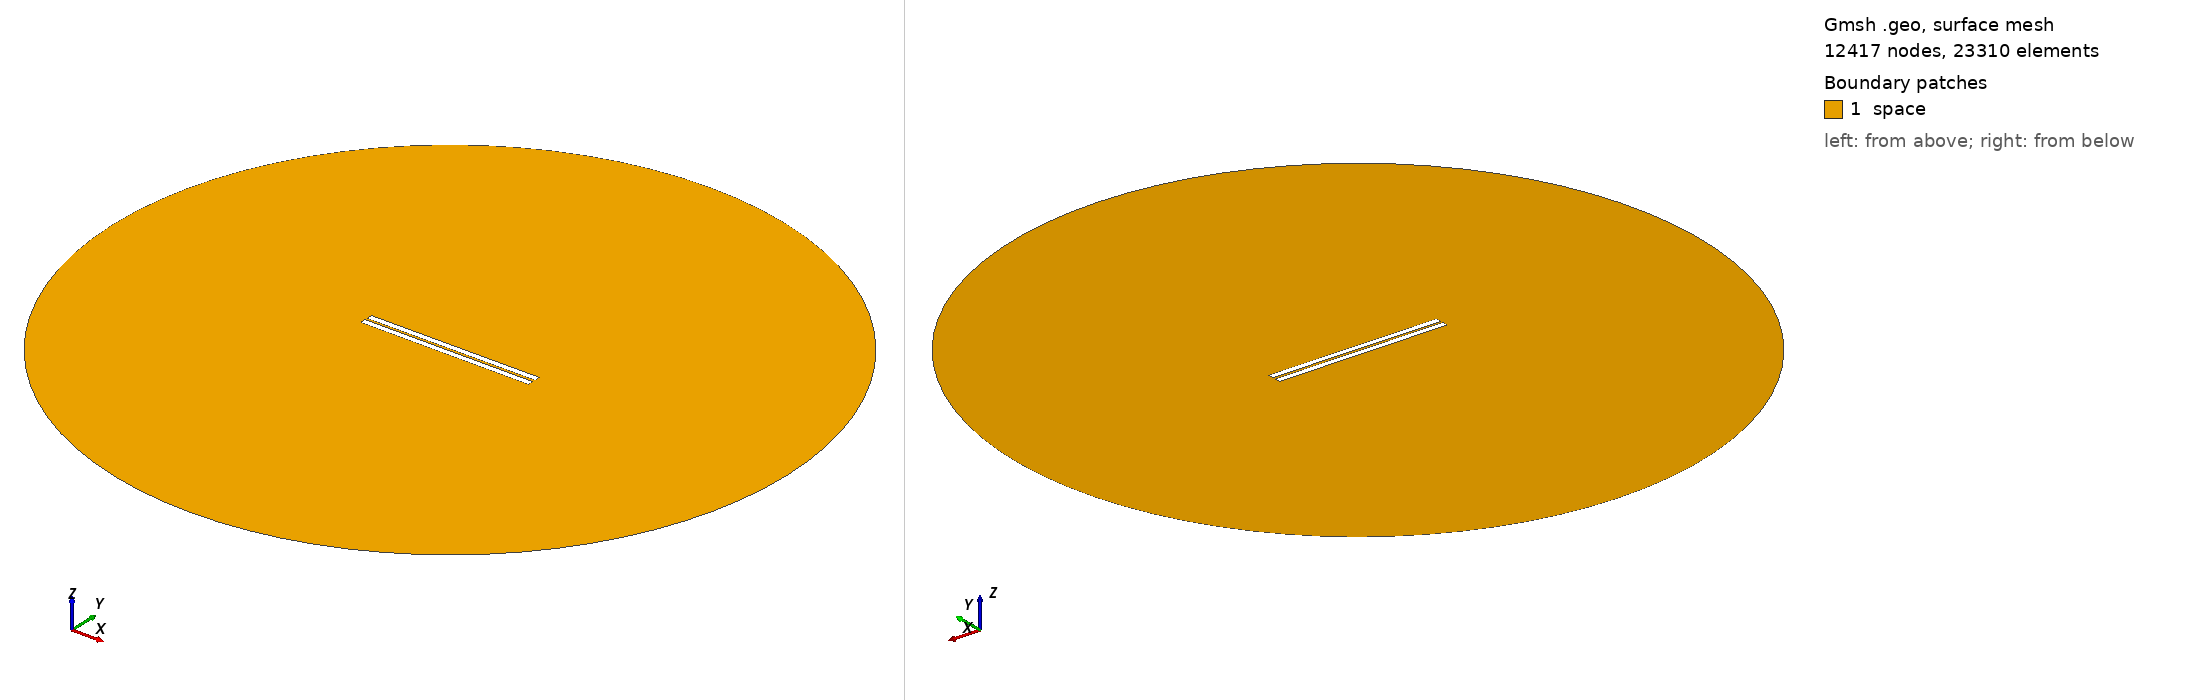

Gmsh geometry script, surface-meshed: 12417 nodes, 23310 surface elements. Boundary patches (legend numbers): 1 space. Left view from above one corner, right view from below the opposite corner. Legend entries are the model's physical surfaces. The drawing asked Gmsh for element sizes between 1% and 20% of the model's largest extent; the script's own settings can give other sizes.

=== 315.geo (drawn) ===
// Set the geometry kernel
SetFactory("OpenCASCADE");

//---------------------------------------
// Rectangles
//---------------------------------------

// Rectangle 1 (top)
Point(1) = {-49.733333333333334, 0.8055555555555556, 0, 1.0};
Point(2) = {49.733333333333334, 0.8055555555555556, 0, 1.0};
Point(3) = {49.733333333333334, 4.272222222222222, 0, 1.0};
Point(4) = {-49.733333333333334, 4.272222222222222, 0, 1.0};

Line(1) = {1, 2};
Line(2) = {2, 3};
Line(3) = {3, 4};
Line(4) = {4, 1};

Line Loop(1) = {1, 2, 3, 4};
Plane Surface(1) = {1};

Rotate { {0, 0, 1}, {0,  0.8055555555555556,  0}, 0.002 } {
  Surface{1};
}

// Rectangle 2 (bottom)
Point(5) = {-49.733333333333334, -0.8055555555555556, 0, 1.0};
Point(6) = {49.733333333333334, -0.8055555555555556, 0, 1.0};
Point(7) = {49.733333333333334, -4.272222222222222, 0, 1.0};
Point(8) = {-49.733333333333334, -4.272222222222222, 0, 1.0};

Line(5) = {5, 6};
Line(6) = {6, 7};
Line(7) = {7, 8};
Line(8) = {8, 5};

Line Loop(2) = {5, 6, 7, 8};
Plane Surface(2) = {2}; 


//---------------------------------------
// Circle
//---------------------------------------

// Define points
Point(9) = {0, 0, 0};        // Center
Point(10) = {200, 0, 0};     // Start point
Point(11) = {0, 200, 0};     // 90 degrees
Point(12) = {-200, 0, 0};    // 180 degrees
Point(13) = {0, -200, 0};    // 270 degrees

// Define circle arcs (each needs start, center, end)
Circle(9) = {10, 9, 11};
Circle(10) = {11, 9, 12};
Circle(11) = {12, 9, 13};
Circle(12) = {13, 9, 10};

// Define curve loop and surface if needed
Curve Loop(3) = {9, 10, 11, 12};
Surface(3) = {3};

// Subtract Rectangles from Circle
BooleanDifference{ Surface{3}; Delete; }{ Surface{1}; Surface{2}; Delete; }

//---------------------------------------
// Transfinite Lines and Surface
//---------------------------------------
r = 7;
Transfinite Line {1, 3} = 50*r Using Progression 1;
Transfinite Line {2, 4} = 2*r Using Progression 1;
Transfinite Line {5, 7} = 50*r Using Progression 1;
Transfinite Line {6, 8} = 2*r Using Progression 1;
Transfinite Line {9, 10, 11, 12} = 20 Using Progression 1;

//---------------------------------------
// Define Physical Groups
//---------------------------------------                

//--- Physical Curves
// Physical groups for boundaries
Physical Line("force_segment", 10) = {1};
Physical Line("upper_plate", 11) = {2, 3, 4};
Physical Line("lower_plate", 12) = {5, 6, 7, 8};
Physical Line("boundary", 20) = {9, 10, 11, 12};

//--- Physical Surfaces
Physical Surface("space", 30) = {3};

//---------------------------------------
// 6. Generate the Mesh
//---------------------------------------
Mesh 2;  // 2D mesh generation
